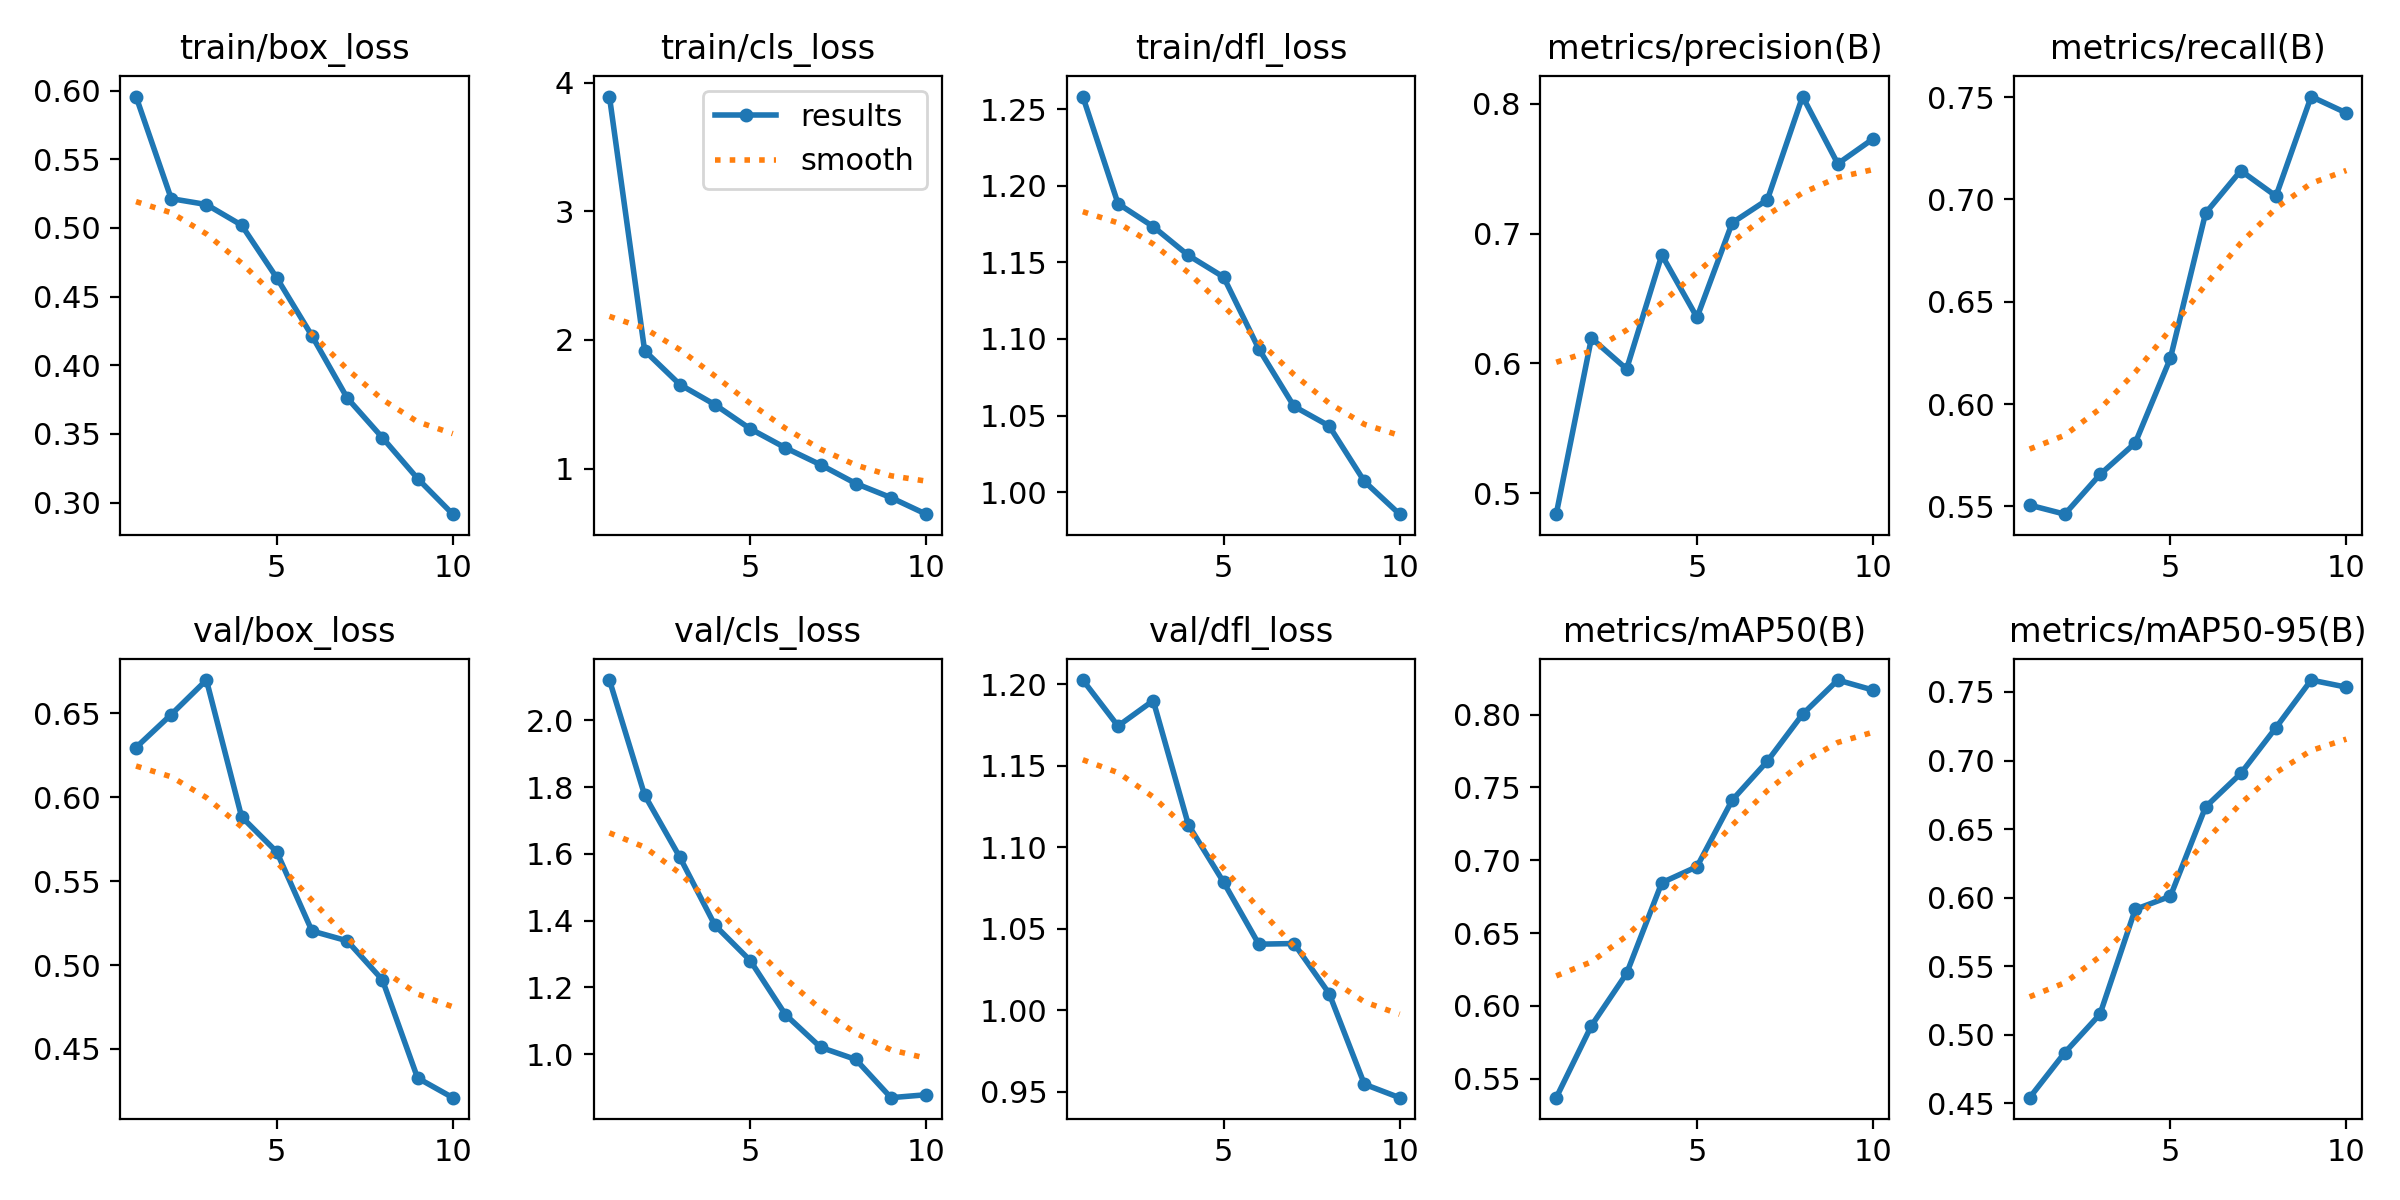

The file beside this chart, header and first rows:
epoch, train/box_loss, train/cls_loss, train/dfl_loss, metrics/precision(B), metrics/recall(B), metrics/mAP50(B), metrics/mAP50-95(B), val/box_loss, val/cls_loss, val/dfl_loss, lr/pg0, lr/pg1, lr/pg2
1, 0.5957, 3.892, 1.258, 0.484, 0.5506, 0.537, 0.4541, 0.6297, 2.12, 1.203, 0.0001747, 0.0001747, 0.0001747
2, 0.5213, 1.917, 1.188, 0.6195, 0.5462, 0.5864, 0.487, 0.6494, 1.776, 1.174, 0.0003153, 0.0003153, 0.0003153
3, 0.5171, 1.654, 1.173, 0.5958, 0.5656, 0.6223, 0.515, 0.6699, 1.59, 1.19, 0.0004213, 0.0004213, 0.0004213
4, 0.502, 1.497, 1.155, 0.6835, 0.5809, 0.6845, 0.5914, 0.5884, 1.386, 1.114, 0.0003698, 0.0003698, 0.0003698
5, 0.4636, 1.31, 1.14, 0.6354, 0.6224, 0.6956, 0.601, 0.5674, 1.28, 1.079, 0.0003177, 0.0003177, 0.0003177
6, 0.4214, 1.162, 1.093, 0.7082, 0.6933, 0.7412, 0.6662, 0.5203, 1.119, 1.041, 0.0002656, 0.0002656, 0.0002656
7, 0.3762, 1.03, 1.056, 0.726, 0.7141, 0.768, 0.6905, 0.5145, 1.021, 1.041, 0.0002136, 0.0002136, 0.0002136
8, 0.3473, 0.8844, 1.043, 0.8054, 0.7017, 0.8002, 0.724, 0.4912, 0.9843, 1.01, 0.0001615, 0.0001615, 0.0001615
9, 0.3175, 0.7748, 1.007, 0.7537, 0.7503, 0.8237, 0.7587, 0.4327, 0.8699, 0.9547, 0.0001094, 0.0001094, 0.0001094
10, 0.2915, 0.646, 0.9856, 0.7728, 0.7423, 0.8168, 0.7535, 0.421, 0.8787, 0.9465, 5.7334e-05, 5.7334e-05, 5.7334e-05
